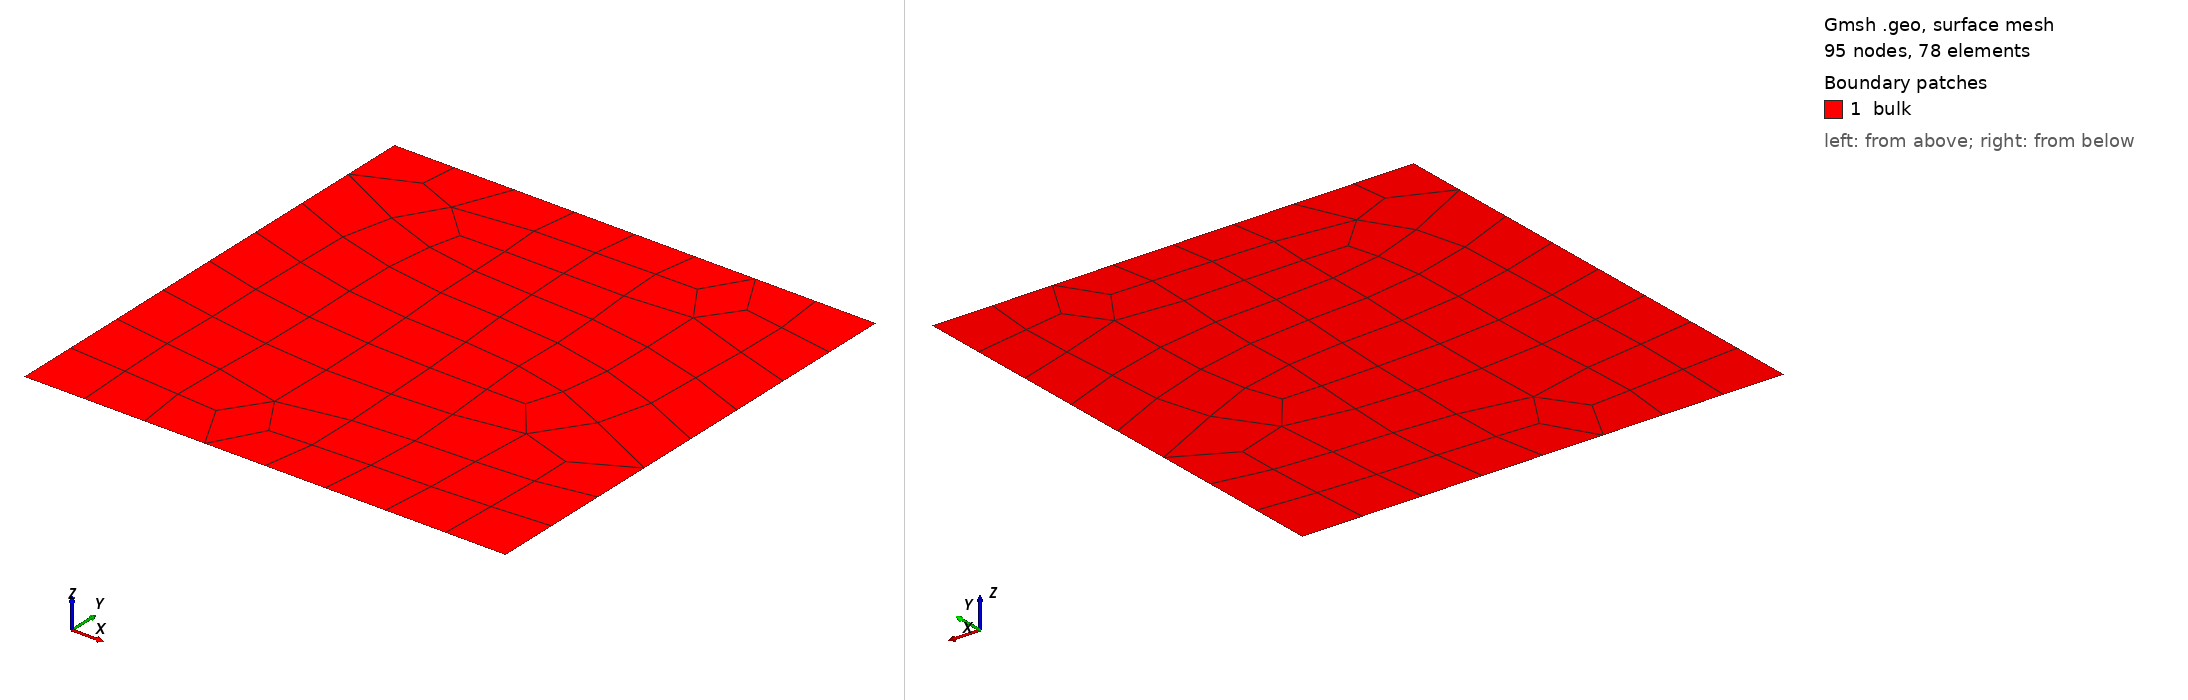

Gmsh geometry script, surface-meshed: 95 nodes, 78 surface elements. Boundary patches (legend numbers): 1 bulk. Left view from above one corner, right view from below the opposite corner. Legend entries are the model's physical surfaces. The drawing asked Gmsh for element sizes between 1% and 20% of the model's largest extent; the script's own settings can give other sizes.

=== quad.geo (drawn) ===
// create the continuous rectangle
SetFactory("OpenCASCADE");
Rectangle(1) = {-1/2, -1/2, 0, 1, 1};

// name the edges to set Neumann BCs
Physical Curve("bottom") = {1};
Physical Curve("top") = {3};
Physical Curve("left") = {4};
Physical Curve("right") = {2};

// name the corner points to set Dirichlet BCs
Physical Point("one") = {1};
Physical Point("two") = {2};
Physical Point("three") = {3};
Physical Point("four") = {4};

// one physical surface for the bulk of the material
Physical Surface("bulk", 3)  = {1};

Mesh.RecombineAll = 1;       // ask for quads instead of triangs
